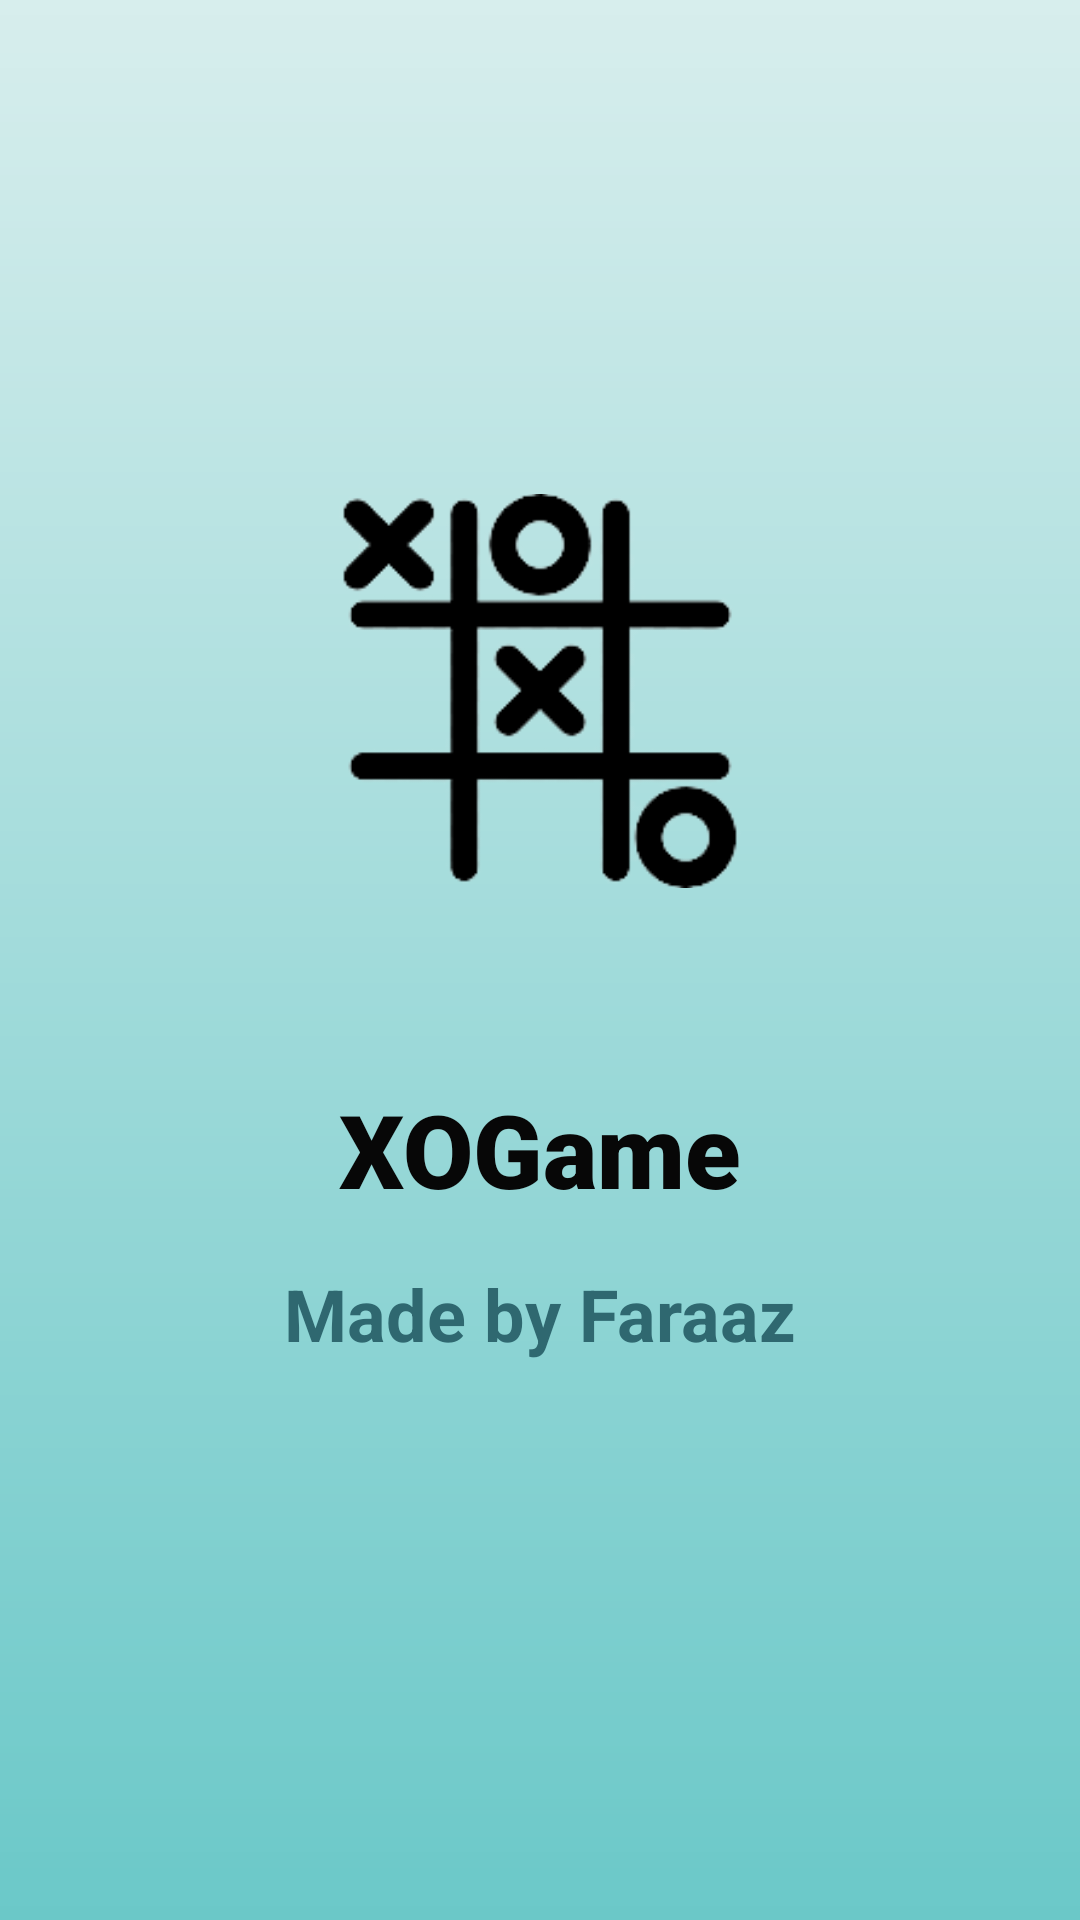

Produce the Android XML layout that renders to this screen, including the resource entries it uses.
<!-- AndroidManifest.xml: application theme Theme.XOGame -->
<!-- res/layout/activity_main.xml -->
<?xml version="1.0" encoding="utf-8"?>
<androidx.constraintlayout.widget.ConstraintLayout xmlns:android="http://schemas.android.com/apk/res/android"
    xmlns:app="http://schemas.android.com/apk/res-auto"
    xmlns:tools="http://schemas.android.com/tools"
    android:layout_width="match_parent"
    android:layout_height="match_parent"
    tools:context=".MainActivity">

    <ImageView
        android:id="@+id/imageView"
        android:layout_width="wrap_content"
        android:layout_height="wrap_content"
        android:scaleType="centerCrop"
        app:layout_constraintBottom_toBottomOf="parent"
        app:layout_constraintEnd_toEndOf="parent"
        app:layout_constraintHorizontal_bias="0.0"
        app:layout_constraintStart_toStartOf="parent"
        app:layout_constraintTop_toTopOf="parent"
        app:layout_constraintVertical_bias="0.0"
        app:srcCompat="@drawable/background" />

    <ImageView
        android:id="@+id/image"
        android:layout_width="250dp"
        android:layout_height="250dp"
        app:layout_constraintBottom_toBottomOf="parent"
        app:layout_constraintEnd_toEndOf="parent"
        app:layout_constraintStart_toStartOf="@+id/imageView"
        app:layout_constraintTop_toTopOf="@+id/imageView"
        app:layout_constraintVertical_bias="0.26999998"
        app:srcCompat="@drawable/xogame" />

    <TextView
        android:id="@+id/textView"
        android:layout_width="wrap_content"
        android:layout_height="wrap_content"
        android:layout_marginTop="5dp"
        android:fontFamily="sans-serif-black"
        android:text="XOGame"
        android:textColor="#070707"
        android:textSize="34sp"
        android:textStyle="bold"
        app:layout_constraintEnd_toEndOf="parent"
        app:layout_constraintStart_toStartOf="parent"
        app:layout_constraintTop_toBottomOf="@+id/image" />

    <TextView
        android:id="@+id/textView2"
        android:layout_width="wrap_content"
        android:layout_height="wrap_content"
        android:layout_marginTop="16dp"
        android:text="Made by Faraaz"
        android:textColor="#2F6870"
        android:textSize="24sp"
        android:textStyle="bold"
        app:layout_constraintEnd_toEndOf="@+id/textView"
        app:layout_constraintStart_toStartOf="@+id/textView"
        app:layout_constraintTop_toBottomOf="@+id/textView" />

</androidx.constraintlayout.widget.ConstraintLayout>
<!-- resources referenced by this layout -->
<resources>
  <!-- drawable background: png bitmap (drawable, 9383 bytes) -->
  <!-- drawable xogame: png bitmap (drawable, 11667 bytes) -->
  <style name="Theme.XOGame" parent="Theme.MaterialComponents.DayNight.NoActionBar">
          
          <item name="colorPrimary">@color/purple_500</item>
          <item name="colorPrimaryVariant">@color/purple_700</item>
          <item name="colorOnPrimary">@color/white</item>
          
          <item name="colorSecondary">@color/teal_200</item>
          <item name="colorSecondaryVariant">@color/teal_700</item>
          <item name="colorOnSecondary">@color/black</item>
          
          <item name="android:statusBarColor" tools:targetApi="l">?attr/colorPrimaryVariant</item>
          
      </style>
  <color name="purple_500">#FF6200EE</color>
  <color name="purple_700">#FF3700B3</color>
  <color name="white">#FFFFFFFF</color>
  <color name="teal_200">#FF03DAC5</color>
  <color name="teal_700">#FF018786</color>
  <color name="black">#FF000000</color>
</resources>
